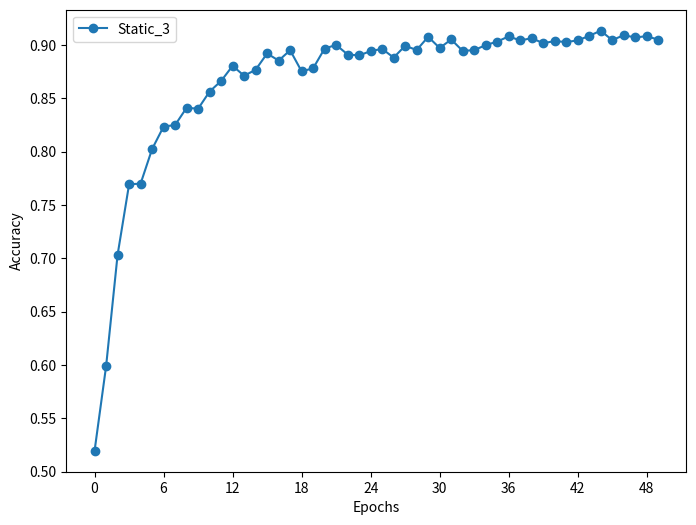

Here is the Python script that generated this plot:
import matplotlib.pyplot as plt
from matplotlib.ticker import MaxNLocator

import datetime
import os




def plot_diff(base_value, next_value, figure_idx, metric):
    plt.figure(figure_idx)
    plt.title(
        f'Gradually Freezing on LeNet-5 with CIFAR10 dataset metric: {metric}')
    plt.ylabel(metric)  # y label
    plt.xlabel("Epochs")  # x label
    plt.plot(base_value,
             label='Base (Current state)',
             marker="o",
             linestyle="-")
    plt.plot(next_value,
             label='Next (Freeze 1 more)',
             marker="o",
             linestyle="-")
    plt.legend()


baseline = [0.5056, 0.6122, 0.6544, 0.7101000000000001, 0.7386, 0.6662, 0.7535, 0.745, 0.7515999999999999, 0.7895, 0.7362000000000001, 0.7325, 0.7828, 0.7673000000000001, 0.7508, 0.7178, 0.7525, 0.7314, 0.7291, 0.7623000000000001]
e10_d5 = [0.4598, 0.5602, 0.6692, 0.7243, 0.7412000000000001, 0.7548999999999999, 0.7579, 0.77, 0.7468, 0.7431, 0.7505, 0.785, 0.7391, 0.784, 0.7709, 0.807, 0.7609, 0.7875, 0.7655, 0.7703]
e10_d10 = [0.41340000000000005, 0.5936, 0.6278, 0.7212000000000001, 0.7134999999999999, 0.727, 0.7448999999999999, 0.7191, 0.7659, 0.7673000000000001, 0.7806000000000001, 0.8104, 0.8177, 0.8240999999999999, 0.7844, 0.8029000000000001, 0.7936, 0.7514, 0.7584000000000001, 0.6805]
e10_d15 = [0.5466, 0.6159, 0.6665000000000001, 0.7212999999999999, 0.7384999999999999, 0.7197, 0.6999, 0.7503, 0.7633, 0.7746999999999999, 0.7272, 0.8198000000000001, 0.8145, 0.804, 0.8197, 0.8167, 0.8043, 0.7856000000000001, 0.7609, 0.6979000000000001]

e5_d5 = [0.4729, 0.6212, 0.6431, 0.7289, 0.7101000000000001, 0.7451000000000001, 0.7593000000000001, 0.7648999999999999, 0.7719, 0.7720999999999999, 0.7505, 0.772, 0.7322, 0.7365, 0.7637, 0.7887000000000001, 0.7684000000000001, 0.7218000000000001, 0.7281, 0.5567]
e5_d10 = [0.5022, 0.5927, 0.6345000000000001, 0.6453, 0.7349, 0.7176, 0.7927, 0.7795000000000001, 0.7895, 0.7796, 0.7861, 0.8017, 0.7816, 0.7774, 0.762, 0.7518, 0.5722, 0.684, 0.6414, 0.254]
e5_d15 = [0.4819, 0.6568, 0.6954, 0.6951, 0.7311, 0.7465999999999999, 0.8112999999999999, 0.8025, 0.7909, 0.8114, 0.8001999999999999, 0.7996, 0.7968000000000001, 0.8047, 0.78, 0.7544, 0.6683, 0.5714, 0.10339999999999999, 0.1]

def offline_plot(idx, title, y_title):
    plt.figure(idx)
    plt.title(title)
    plt.ylabel(y_title)  # y label
    plt.xlabel("Epochs")  # x label

    plt.plot(baseline,
                label='Baseline: No freeze',
                marker="o",
                linestyle="-")
    plt.plot(e5_d5, label='Freeze degree=5',
                marker="o", linestyle="--")

    plt.plot(e5_d10, label='Freeze degree=10',
                marker="o", linestyle="--")
    plt.plot(e5_d15, label='Freeze degree=15',
                marker="o", linestyle="--")
    plt.legend()



def save_figure(title):    
    now = datetime.datetime.now()
    dt_string = now.strftime("%m-%d-%Y_%H:%M:%S")

    script_dir = os.path.dirname(__file__)
    results_dir = os.path.join(script_dir, 'results/')
    if not os.path.isdir(results_dir):
        os.makedirs(results_dir)

    image_filename = title + "_" + dt_string + ".png"
    plt.savefig(results_dir+image_filename)
    # plt.savefig(f'{title}_{dt_string}.png')


def show():
    plt.tight_layout()
    plt.show(block=False)
    plt.pause(10)
    plt.close()

def simple_plot(data):
    ax1 = plt.figure(figsize=(8, 6)).gca()
    ax1.xaxis.set_major_locator(MaxNLocator(integer=True)) # integer x-axis
    plt.ylabel('Accuracy')  # y label
    plt.xlabel("Epochs")  # x label

    plt.plot(data,
            label='Static_3',
            marker="o",
            linestyle="-")
    plt.legend()

if __name__ == '__main__':
    # offline_plot(1, "Gradually Freezing w/ Model Switching Accuracy", "Accuracy")
    # offline_plot(1, "MobileNetV2 Static Freezing at epoch=5", "Accuracy")

    data = [0.5196000000000001, 0.5987, 0.7031999999999999, 0.7693000000000001, 0.7698999999999999, 0.8023, 0.8234, 0.8248000000000001, 0.841, 0.8401000000000001, 0.8562000000000001, 0.8661, 0.8803, 0.871, 0.8765999999999999, 0.8919, 0.8852, 0.8948999999999999, 0.8751000000000001, 0.878, 0.8965000000000001, 0.8998999999999999, 0.8909, 0.8901, 0.8941, 0.8962, 0.888, 0.8991, 0.8951, 0.9075, 0.897, 0.905, 0.8943000000000001, 0.895, 0.8996999999999999, 0.903, 0.9079, 0.9041, 0.9062, 0.9015000000000001, 0.9035, 0.9026000000000001, 0.9041, 0.9084, 0.9131999999999999, 0.9044, 0.909, 0.9068999999999999, 0.9081, 0.9048]
    simple_plot(data=data)
    plt.savefig('tmp.png')
    show()
